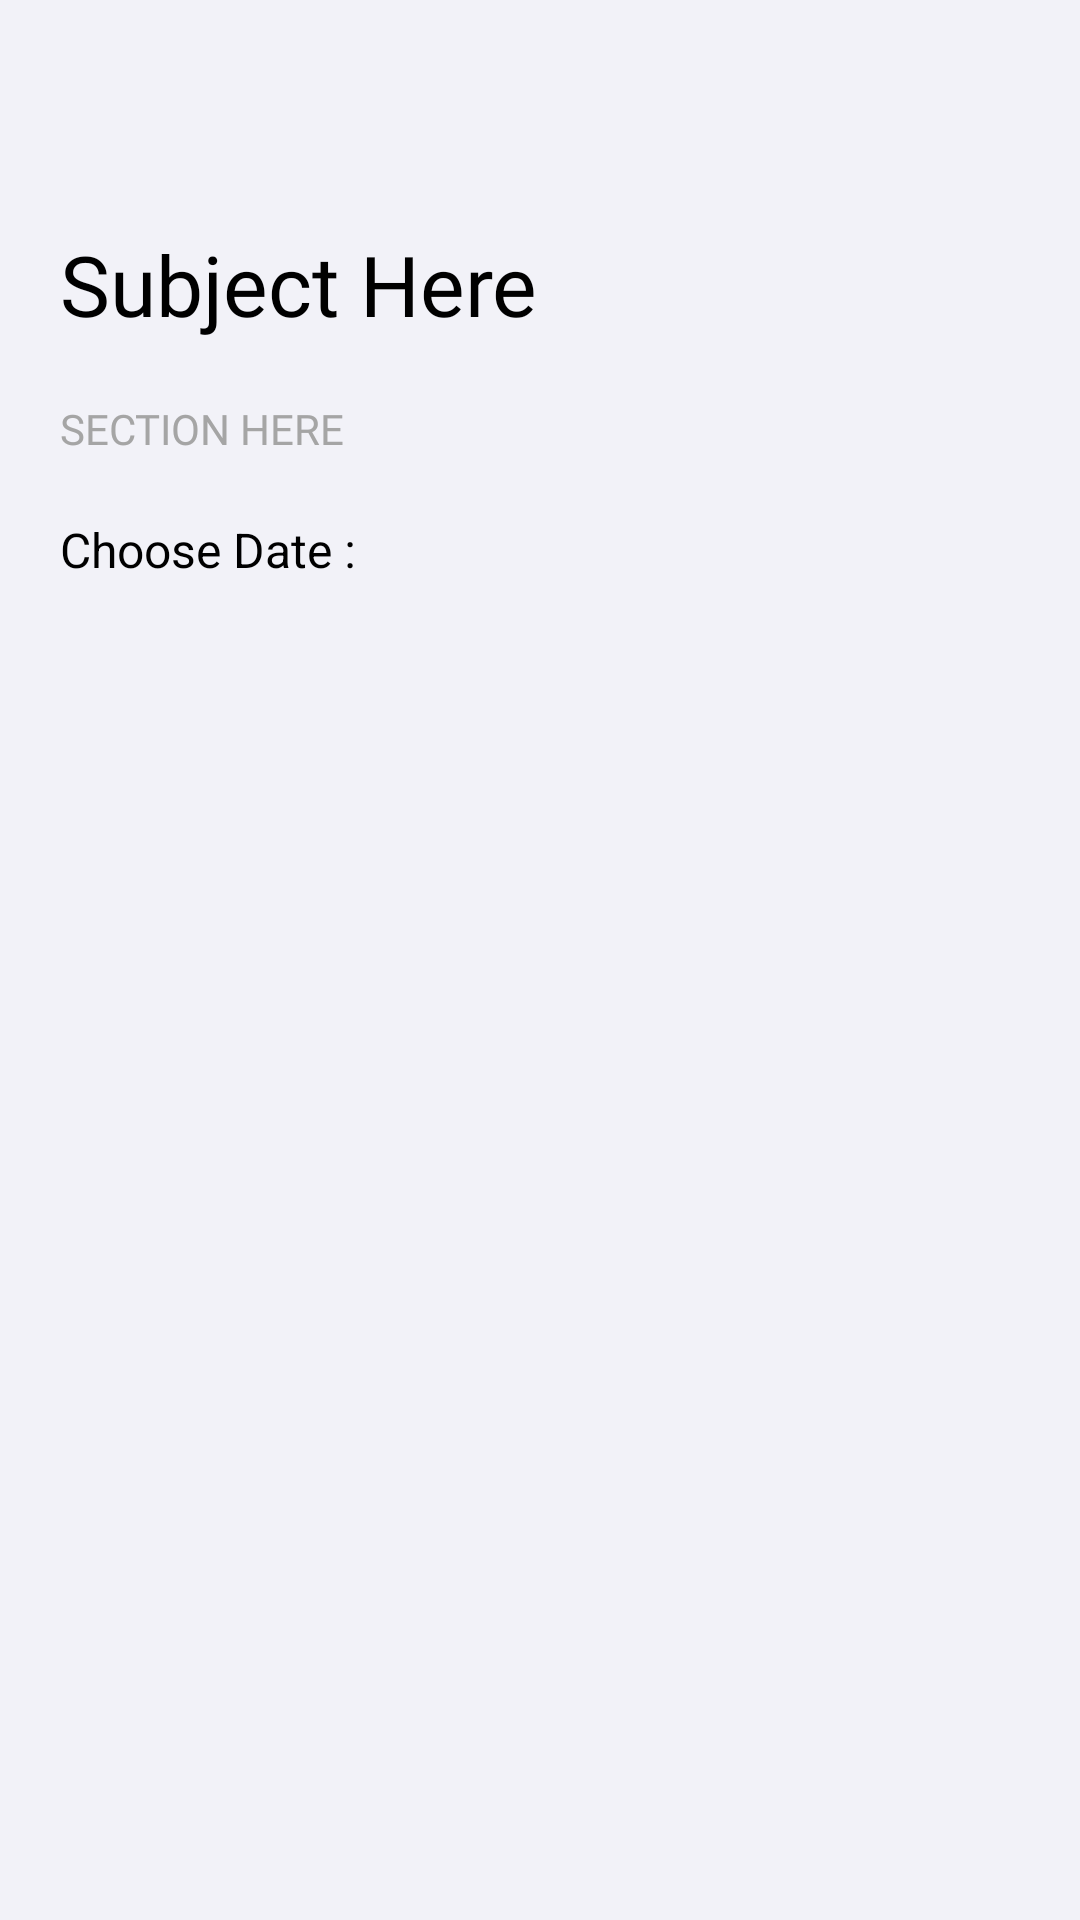

Reconstruct the res/layout file that produces this screen, plus the resources it refers to.
<!-- AndroidManifest.xml: application theme Theme.Project2 -->
<!-- res/layout/activity_reports.xml -->
<?xml version="1.0" encoding="utf-8"?>
<LinearLayout xmlns:android="http://schemas.android.com/apk/res/android"
    xmlns:app="http://schemas.android.com/apk/res-auto"
    xmlns:tools="http://schemas.android.com/tools"
    android:layout_width="match_parent"
    android:layout_height="match_parent"
    android:orientation="vertical"
    android:background="#F2F2F8"
    tools:context=".ReportsActivity">

    <com.google.android.material.appbar.AppBarLayout
        android:layout_width="match_parent"
        android:layout_height="wrap_content"
        android:id="@+id/appBarReport"
        app:elevation="0dp">

        <androidx.appcompat.widget.Toolbar
            android:layout_width="match_parent"
            android:layout_height="wrap_content"
            android:background="#F2F2F8"
            app:title=" "
            android:id="@+id/toolbarReport" />

    </com.google.android.material.appbar.AppBarLayout>



    <TextView
        android:id="@+id/txtReport_title"
        android:layout_width="wrap_content"
        android:layout_height="wrap_content"
        android:layout_below="@+id/appBarSub"
        android:layout_marginStart="20dp"
        android:layout_marginTop="20dp"
        android:layout_marginEnd="20dp"
        android:layout_marginBottom="20dp"
        android:text="Subject Here"
        android:fontFamily="@font/bold"
        android:textColor="@color/black"
        android:textSize="28dp" />




    <TextView
        android:layout_width="wrap_content"
        android:layout_height="wrap_content"
        android:text="Section Here"
        android:textSize="14dp"
        android:textColor="#a5a5a5"
        android:fontFamily="@font/regular"
        android:textAllCaps="true"
        android:layout_marginLeft="20dp"
        android:id="@+id/txtReport_desc" />

    <TextView
        android:layout_width="wrap_content"
        android:layout_height="wrap_content"
        android:layout_marginStart="20dp"
        android:layout_marginTop="20dp"
        android:layout_marginEnd="20dp"
        android:layout_marginBottom="20dp"
        android:textColor="@color/black"
        android:text="Choose Date :"
        android:textSize="16dp" />

    <androidx.recyclerview.widget.RecyclerView
        android:layout_width="match_parent"
        android:layout_height="wrap_content"
        android:layout_marginTop="20dp"
        android:layout_marginLeft="20dp"
        android:layout_marginRight="20dp"
        android:id="@+id/vRV_Report" />

</LinearLayout>
<!-- resources referenced by this layout -->
<resources>
  <color name="black">#FF000000</color>
  <style name="Theme.Project2" parent="Theme.MaterialComponents.DayNight.NoActionBar">
          
          <item name="colorPrimary">@color/purple_500</item>
          <item name="colorPrimaryVariant">@color/purple_700</item>
          <item name="colorOnPrimary">@color/white</item>
          
          <item name="colorSecondary">@color/teal_200</item>
          <item name="colorSecondaryVariant">@color/teal_700</item>
          <item name="colorOnSecondary">@color/black</item>
          
          <item name="android:statusBarColor">?attr/colorPrimaryVariant</item>
          
      </style>
  <color name="purple_500">#FF6200EE</color>
  <color name="purple_700">#FF3700B3</color>
  <color name="white">#FFFFFFFF</color>
  <color name="teal_200">#A495FF</color>
  <color name="teal_700">#FF018786</color>
</resources>
